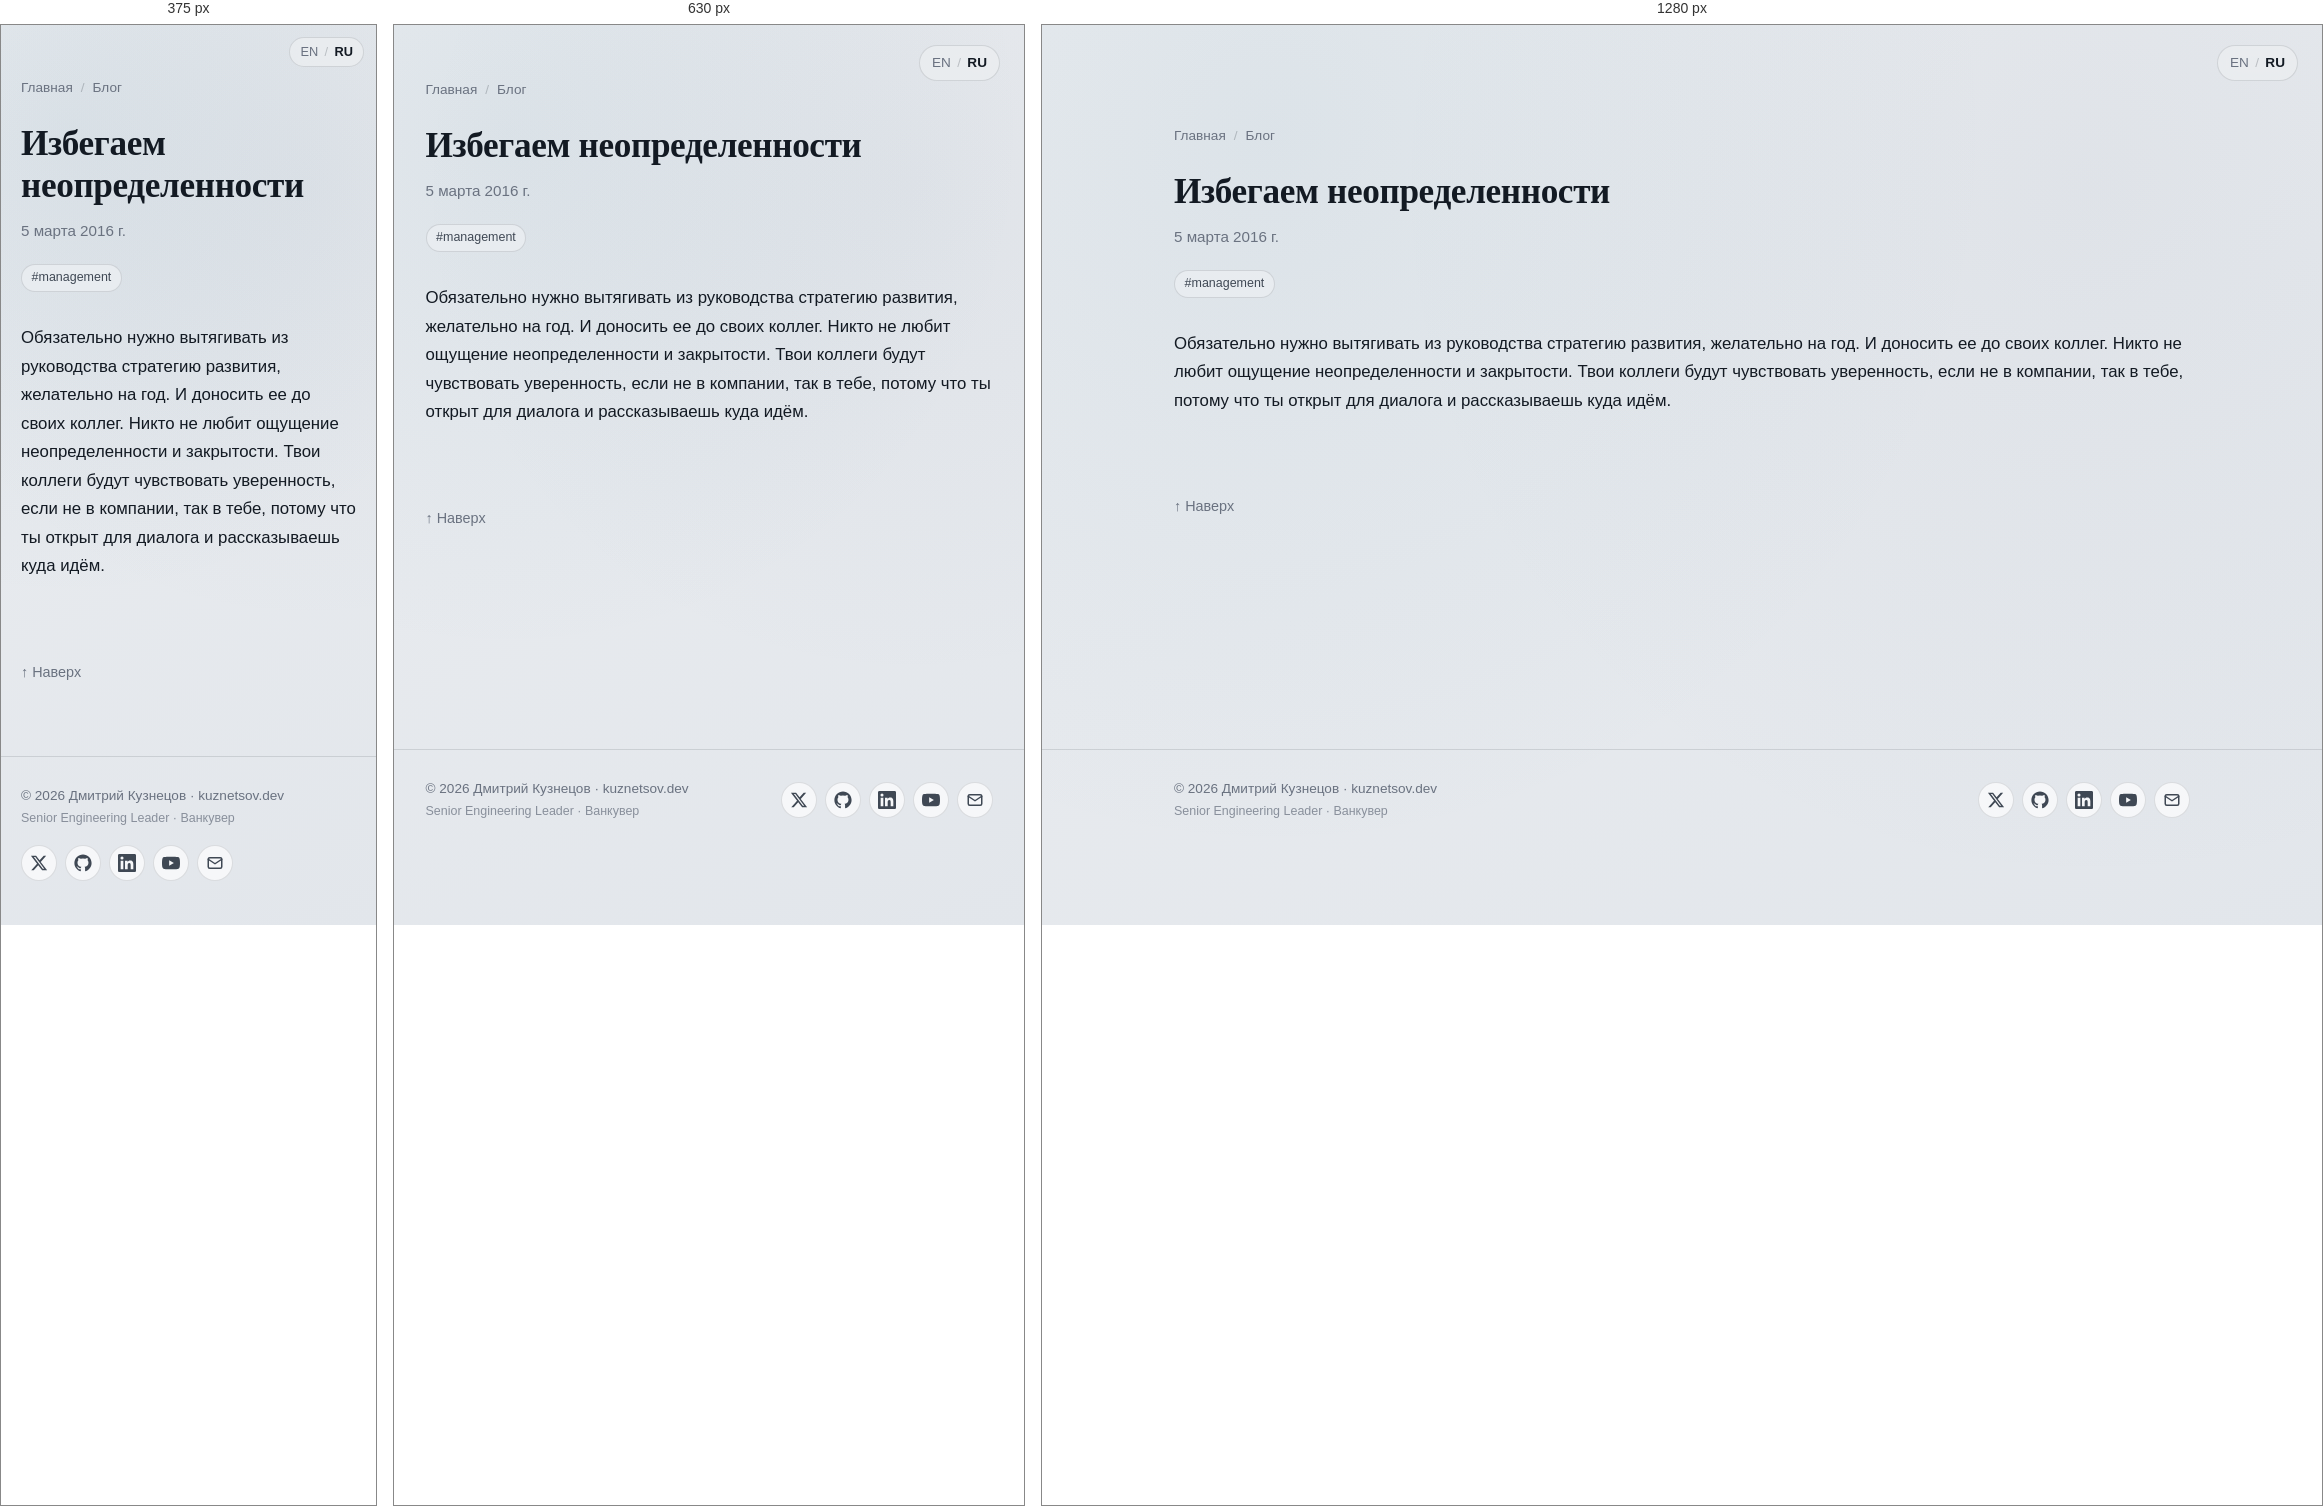
Rendered at 375 px, 630 px and 1280 px, left to right.

<!-- file: index.html -->
<!DOCTYPE html><html lang="ru"> <head><meta charset="utf-8"><meta name="viewport" content="width=device-width, initial-scale=1"><title>Избегаем неопределенности</title><meta name="description" content="Избегаем неопределенности: вытягиваем стратегию бизнеса"><link rel="canonical" href="https://kuznetsov.dev/ru/blog/avoid-vaguery/"><meta property="og:title" content="Избегаем неопределенности"><meta property="og:description" content="Избегаем неопределенности: вытягиваем стратегию бизнеса"><meta property="og:type" content="article"><meta property="og:url" content="https://kuznetsov.dev/ru/blog/avoid-vaguery/"><meta property="og:image" content="https://kuznetsov.dev/og-image.jpg"><meta property="og:image:width" content="1200"><meta property="og:image:height" content="630"><meta property="og:locale" content="ru_RU"><meta name="twitter:card" content="summary_large_image"><meta name="twitter:site" content="@deer_avenger"><meta name="twitter:title" content="Избегаем неопределенности"><meta name="twitter:description" content="Избегаем неопределенности: вытягиваем стратегию бизнеса"><meta name="twitter:image" content="https://kuznetsov.dev/twitter-image.jpg"><link rel="alternate" hreflang="ru" href="https://kuznetsov.dev/ru/blog/avoid-vaguery/"><link rel="alternate" hreflang="x-default" href="https://kuznetsov.dev/"><link rel="icon" type="image/png" href="/favicons/favicon-96x96.png" sizes="96x96"><link rel="icon" type="image/svg+xml" href="/favicons/favicon.svg"><link rel="shortcut icon" href="/favicons/favicon.ico"><link rel="apple-touch-icon" sizes="180x180" href="/favicons/apple-touch-icon.png"><link rel="manifest" href="/favicons/site.webmanifest"><script defer src="https://t.kuznetsov.dev/js/twillingate.js" data-key="ak_8d67e774d43c34d9fb0cfd2f8bff12cd" data-identity="anonymous"></script><link rel="stylesheet" href="/_astro/_slug_.BMoMRW-d.css">
<style>.tag-list[data-astro-cid-lga65v7i]{list-style:none;margin:0;padding:0}.callout[data-astro-cid-pyumqe5w]{border-left:3px solid var(--accent);background:var(--surface-2);border-radius:var(--radius-sm);padding:1rem 1.2rem;margin:1.5em 0}.callout--warn[data-astro-cid-pyumqe5w]{border-color:#c98a00}.callout--info[data-astro-cid-pyumqe5w]{border-color:#5670c2}.callout__title[data-astro-cid-pyumqe5w]{font-weight:600;margin-bottom:.4rem;color:var(--text-strong)}
.social-links[data-astro-cid-zamss57n]{list-style:none;margin:0;padding:0}
</style></head> <body> <a href="#main" class="skip-link">Skip to content</a> <nav class="lang-switcher-floating" aria-label="Language" data-astro-cid-su6xvggn> <a href="/blog/avoid-vaguery/" data-astro-cid-su6xvggn>EN</a> <span aria-hidden="true" data-astro-cid-su6xvggn>/</span> <a href="/ru/blog/avoid-vaguery/" aria-current="true" data-astro-cid-su6xvggn>RU</a> </nav>  <main id="main">  <article class="container section"> <nav class="post-breadcrumbs" aria-label="Breadcrumbs"> <a href="/ru/">Главная</a> <span aria-hidden="true">/</span> <a href="/ru/blog/">Блог</a> </nav> <header class="stack-tight" style="margin-bottom: 2rem;"> <h1 style="font-size: 2.2rem; line-height: 1.2;">Избегаем неопределенности</h1> <p class="post-card__meta" style="font-size: 0.95rem;"> <time datetime="2016-03-05T00:00:00.000Z">5 марта 2016 г.</time>   </p> <ul class="tag-list" aria-label="Tags" data-astro-cid-lga65v7i><li data-astro-cid-lga65v7i><a class="tag" href="/ru/tags/management/" data-astro-cid-lga65v7i>#management</a></li></ul> </header> <div class="prose">  <p>Обязательно нужно вытягивать из руководства стратегию развития, желательно на год. И доносить ее до своих коллег. Никто не любит ощущение неопределенности и закрытости. Твои коллеги будут чувствовать уверенность, если не в компании, так в тебе, потому что ты открыт для диалога и рассказываешь куда идём.</p>  </div> <div class="post-outro"> <a href="#main" class="post-outro__top">↑ Наверх</a> </div> </article>  </main> <footer class="site-footer"> <div class="container container-wide site-footer__inner"> <div class="site-footer__text"> <a href="/ru/" class="site-footer__copy">© 2026 Дмитрий Кузнецов · kuznetsov.dev</a> <span class="site-footer__tagline">Senior Engineering Leader · Ванкувер</span> </div> <ul class="social-links" aria-label="Social links" data-astro-cid-zamss57n> <li data-astro-cid-zamss57n> <a href="https://x.com/deer_avenger" aria-label="Twitter / X" rel="noopener me" target="_blank" data-astro-cid-zamss57n><svg viewBox="0 0 24 24" fill="currentColor" aria-hidden="true"><path d="M18.244 2.25h3.308l-7.227 8.26 8.502 11.24H16.17l-5.214-6.817L4.99 21.75H1.68l7.73-8.835L1.254 2.25H8.08l4.713 6.231zm-1.161 17.52h1.833L7.084 4.126H5.117z"/></svg></a> </li><li data-astro-cid-zamss57n> <a href="https://github.com/dmtrkzntsv" aria-label="GitHub" rel="noopener me" target="_blank" data-astro-cid-zamss57n><svg viewBox="0 0 24 24" fill="currentColor" aria-hidden="true"><path d="M12 .5C5.65.5.5 5.65.5 12c0 5.08 3.29 9.39 7.86 10.91.58.1.79-.25.79-.56 0-.27-.01-1.16-.02-2.11-3.2.7-3.87-1.36-3.87-1.36-.52-1.32-1.27-1.67-1.27-1.67-1.04-.71.08-.7.08-.7 1.15.08 1.76 1.18 1.76 1.18 1.02 1.75 2.68 1.24 3.34.95.1-.74.4-1.24.72-1.53-2.55-.29-5.24-1.28-5.24-5.69 0-1.26.45-2.28 1.18-3.09-.12-.29-.51-1.46.11-3.04 0 0 .96-.31 3.15 1.18a10.94 10.94 0 0 1 5.74 0c2.19-1.49 3.15-1.18 3.15-1.18.62 1.58.23 2.75.11 3.04.74.81 1.18 1.83 1.18 3.09 0 4.42-2.69 5.4-5.25 5.68.41.36.78 1.06.78 2.13 0 1.54-.01 2.78-.01 3.16 0 .31.21.67.8.55 4.57-1.52 7.86-5.83 7.86-10.91C23.5 5.65 18.35.5 12 .5z"/></svg></a> </li><li data-astro-cid-zamss57n> <a href="https://www.linkedin.com/in/dmitry-kuznetsov-dev" aria-label="LinkedIn" rel="noopener me" target="_blank" data-astro-cid-zamss57n><svg viewBox="0 0 24 24" fill="currentColor" aria-hidden="true"><path d="M20.45 20.45h-3.55v-5.57c0-1.33-.02-3.04-1.85-3.04-1.85 0-2.13 1.45-2.13 2.94v5.67H9.36V9h3.41v1.56h.05c.47-.9 1.64-1.85 3.37-1.85 3.6 0 4.27 2.37 4.27 5.45zM5.34 7.43a2.06 2.06 0 1 1 0-4.12 2.06 2.06 0 0 1 0 4.12zm1.78 13.02H3.56V9h3.56zM22.22 0H1.77C.79 0 0 .77 0 1.72v20.56C0 23.23.79 24 1.77 24h20.45c.98 0 1.78-.77 1.78-1.72V1.72C24 .77 23.2 0 22.22 0z"/></svg></a> </li><li data-astro-cid-zamss57n> <a href="https://www.youtube.com/@dmtrkzntsv" aria-label="YouTube" rel="noopener me" target="_blank" data-astro-cid-zamss57n><svg viewBox="0 0 24 24" fill="currentColor" aria-hidden="true"><path d="M23.5 6.19a3.02 3.02 0 0 0-2.12-2.14C19.5 3.55 12 3.55 12 3.55s-7.5 0-9.38.5A3.02 3.02 0 0 0 .5 6.19C0 8.08 0 12 0 12s0 3.92.5 5.81a3.02 3.02 0 0 0 2.12 2.14c1.88.5 9.38.5 9.38.5s7.5 0 9.38-.5a3.02 3.02 0 0 0 2.12-2.14C24 15.92 24 12 24 12s0-3.92-.5-5.81zM9.55 15.57V8.43L15.82 12z"/></svg></a> </li><li data-astro-cid-zamss57n> <a href="mailto:dmitry@kuznetsov.dev" aria-label="Email" data-astro-cid-zamss57n><svg viewBox="0 0 24 24" fill="none" stroke="currentColor" stroke-width="2" stroke-linecap="round" stroke-linejoin="round" aria-hidden="true"><rect x="3" y="5" width="18" height="14" rx="2"/><path d="m3 7 9 6 9-6"/></svg></a> </li> </ul>  </div> </footer>  </body></html>

/* @media block from _slug_.BMoMRW-d.css */
@media(min-width:720px){.grid-cards{grid-template-columns:1fr 1fr}}

/* @media block from _slug_.BMoMRW-d.css */
@media(max-width:540px){.hero{grid-template-columns:1fr;text-align:left}.hero__avatar{width:100px;height:100px}}

/* @media block from _slug_.BMoMRW-d.css */
@media(max-width:540px){.lang-switcher-floating[data-astro-cid-su6xvggn]{top:12px;right:12px;padding:4px 10px;font-size:.8rem}}